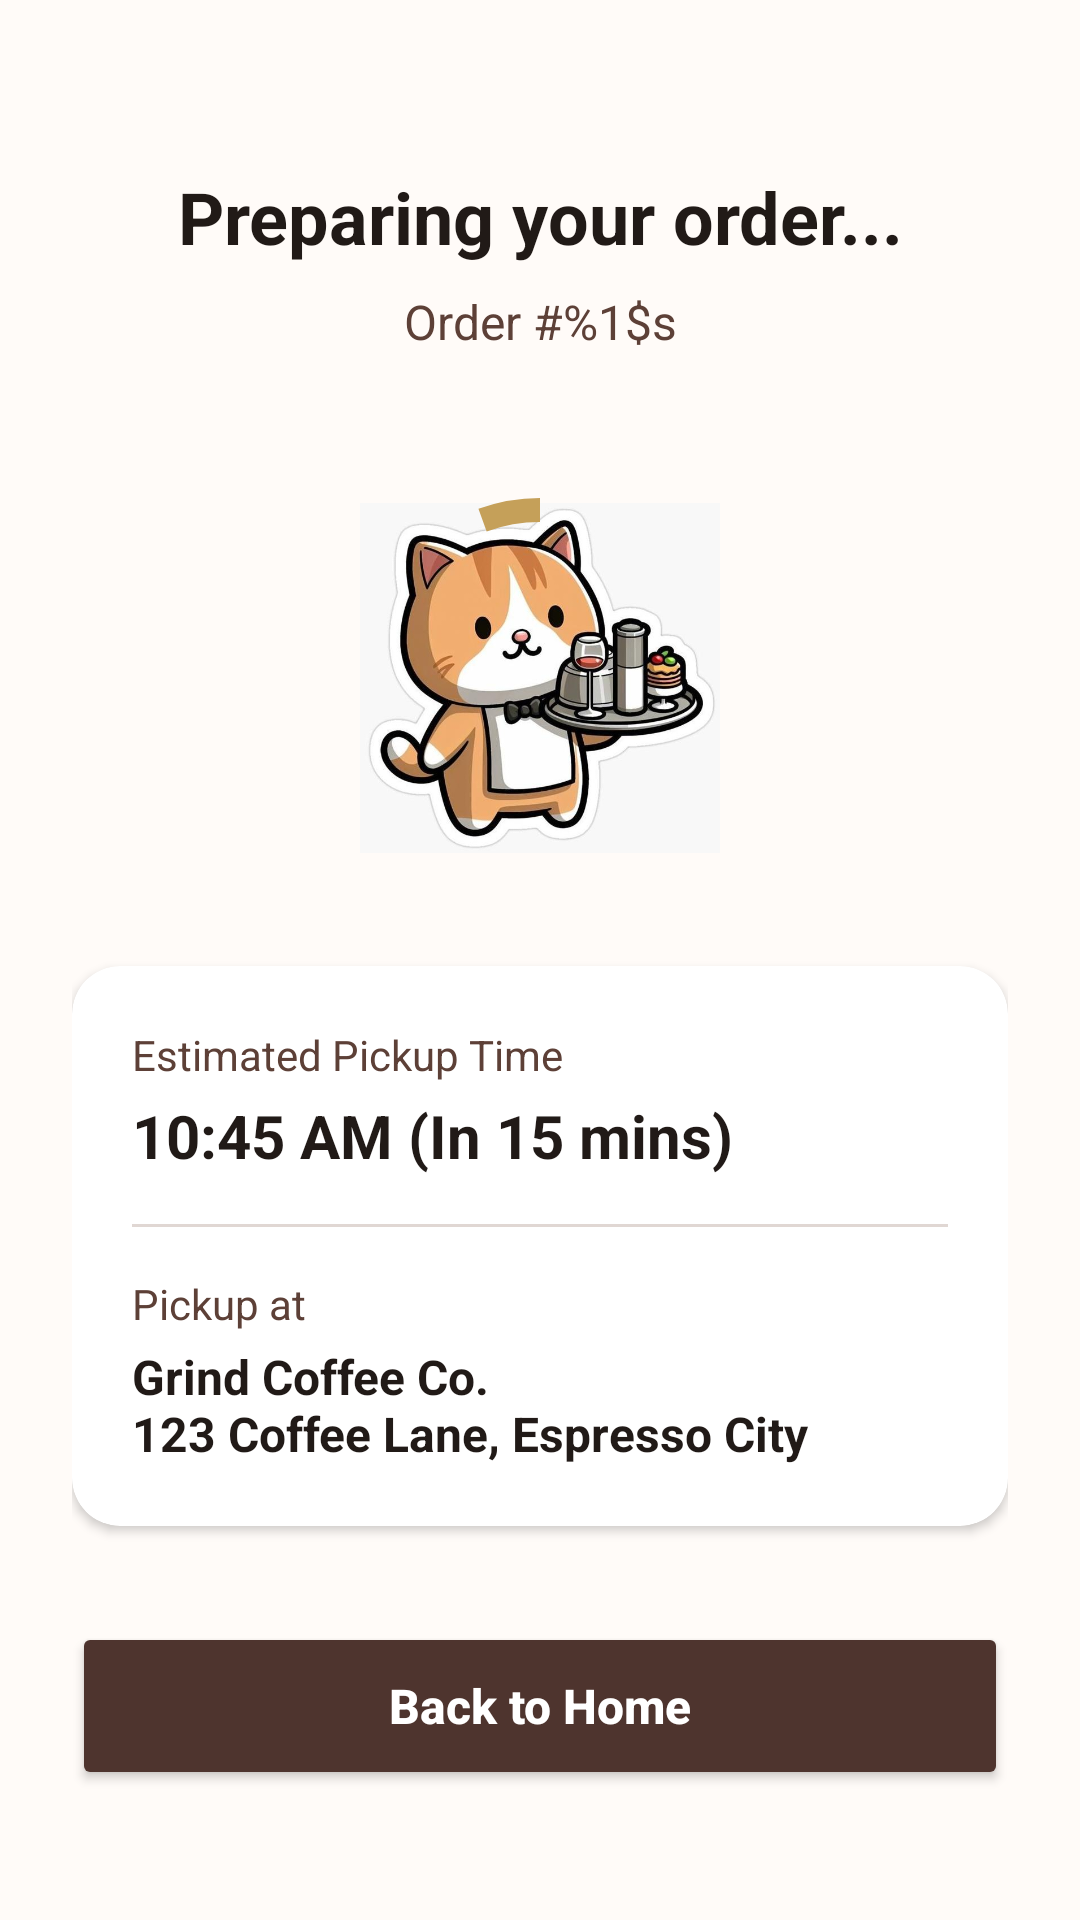

Here is an Android app screen rendered from its layout file. Give the layout XML and the strings, colors and styles it references.
<!-- AndroidManifest.xml: application theme Theme.Local_db -->
<!-- res/layout/activity_order_status.xml -->
<?xml version="1.0" encoding="utf-8"?>
<androidx.core.widget.NestedScrollView xmlns:android="http://schemas.android.com/apk/res/android"
    xmlns:app="http://schemas.android.com/apk/res-auto"
    android:layout_width="match_parent"
    android:layout_height="match_parent"
    android:fillViewport="true"
    android:background="@color/coffee_background">

    <androidx.constraintlayout.widget.ConstraintLayout
        android:layout_width="match_parent"
        android:layout_height="wrap_content"
        android:padding="24dp">

        <TextView
            android:id="@+id/tvStatusTitle"
            android:layout_width="wrap_content"
            android:layout_height="wrap_content"
            android:layout_marginTop="32dp"
            android:text="@string/preparing_order"
            android:textColor="@color/black"
            android:textSize="24sp"
            android:textStyle="bold"
            app:layout_constraintEnd_toEndOf="parent"
            app:layout_constraintStart_toStartOf="parent"
            app:layout_constraintTop_toTopOf="parent" />

        <TextView
            android:id="@+id/tvOrderNumber"
            android:layout_width="wrap_content"
            android:layout_height="wrap_content"
            android:layout_marginTop="8dp"
            android:text="@string/order_number"
            android:textColor="@color/grey_dark"
            android:textSize="16sp"
            app:layout_constraintEnd_toEndOf="parent"
            app:layout_constraintStart_toStartOf="parent"
            app:layout_constraintTop_toBottomOf="@id/tvStatusTitle" />

        <ImageView
            android:id="@+id/ivCoffeeStatus"
            android:layout_width="120dp"
            android:layout_height="120dp"
            android:layout_marginTop="48dp"
            android:contentDescription="@string/preparing_order"
            android:src="@drawable/loading_preparing_order"
            app:layout_constraintEnd_toEndOf="parent"
            app:layout_constraintStart_toStartOf="parent"
            app:layout_constraintTop_toBottomOf="@id/tvOrderNumber" />

        <com.google.android.material.progressindicator.CircularProgressIndicator
            android:id="@+id/cpStatus"
            android:layout_width="wrap_content"
            android:layout_height="wrap_content"
            android:indeterminate="true"
            app:indicatorColor="@color/coffee_accent"
            app:indicatorSize="120dp"
            app:layout_constraintBottom_toBottomOf="@id/ivCoffeeStatus"
            app:layout_constraintEnd_toEndOf="@id/ivCoffeeStatus"
            app:layout_constraintStart_toStartOf="@id/ivCoffeeStatus"
            app:layout_constraintTop_toTopOf="@id/ivCoffeeStatus"
            app:trackThickness="8dp" />

        <androidx.cardview.widget.CardView
            android:id="@+id/cvPickupInfo"
            android:layout_width="match_parent"
            android:layout_height="wrap_content"
            android:layout_marginTop="32dp"
            app:cardBackgroundColor="@color/white"
            app:cardCornerRadius="16dp"
            app:cardElevation="2dp"
            app:layout_constraintTop_toBottomOf="@id/cpStatus">

            <LinearLayout
                android:layout_width="match_parent"
                android:layout_height="wrap_content"
                android:orientation="vertical"
                android:padding="20dp">

                <TextView
                    android:layout_width="wrap_content"
                    android:layout_height="wrap_content"
                    android:text="@string/estimated_pickup_time"
                    android:textColor="@color/grey_dark"
                    android:textSize="14sp" />

                <TextView
                    android:id="@+id/tvPickupTime"
                    android:layout_width="wrap_content"
                    android:layout_height="wrap_content"
                    android:layout_marginTop="4dp"
                    android:text="@string/pickup_time_sample"
                    android:textColor="@color/black"
                    android:textSize="20sp"
                    android:textStyle="bold" />

                <View
                    android:layout_width="match_parent"
                    android:layout_height="1dp"
                    android:layout_marginTop="16dp"
                    android:layout_marginBottom="16dp"
                    android:background="@color/grey_medium" />

                <TextView
                    android:layout_width="wrap_content"
                    android:layout_height="wrap_content"
                    android:text="@string/pickup_address"
                    android:textColor="@color/grey_dark"
                    android:textSize="14sp" />

                <TextView
                    android:layout_width="wrap_content"
                    android:layout_height="wrap_content"
                    android:layout_marginTop="4dp"
                    android:text="@string/pickup_address_sample"
                    android:textColor="@color/black"
                    android:textSize="16sp"
                    android:textStyle="bold" />

            </LinearLayout>
        </androidx.cardview.widget.CardView>

        <Button
            android:id="@+id/btnBackHome"
            android:layout_width="match_parent"
            android:layout_height="56dp"
            android:layout_marginTop="32dp"
            android:layout_marginBottom="24dp"
            android:backgroundTint="@color/coffee_primary"
            android:text="@string/back_to_home"
            android:textAllCaps="false"
            android:textColor="@color/white"
            android:textSize="16sp"
            android:textStyle="bold"
            app:layout_constraintBottom_toBottomOf="parent"
            app:layout_constraintTop_toBottomOf="@id/cvPickupInfo"
            app:layout_constraintVertical_bias="1.0" />

    </androidx.constraintlayout.widget.ConstraintLayout>
</androidx.core.widget.NestedScrollView>
<!-- resources referenced by this layout -->
<resources>
  <color name="black">#211A17</color>
  <color name="coffee_accent">#C5A059</color>
  <color name="coffee_background">#FFFBF8</color>
  <color name="coffee_primary">#4E342E</color>
  <color name="grey_dark">#5D4037</color>
  <color name="grey_medium">#E0D7D3</color>
  <color name="white">#FFFFFF</color>
  <!-- drawable loading_preparing_order: jpeg bitmap (drawable, 44397 bytes) -->
  <string name="back_to_home">Back to Home</string>
  <string name="estimated_pickup_time">Estimated Pickup Time</string>
  <string name="order_number">Order #%1$s</string>
  <string name="pickup_address">Pickup at</string>
  <string name="pickup_address_sample">Grind Coffee Co.\n123 Coffee Lane, Espresso City</string>
  <string name="pickup_time_sample">10:45 AM (In 15 mins)</string>
  <string name="preparing_order">Preparing your order...</string>
  <style name="Theme.Local_db" parent="Theme.MaterialComponents.DayNight.NoActionBar">
          
          <item name="colorPrimary">@color/coffee_primary</item>
          <item name="colorPrimaryVariant">@color/black</item>
          <item name="colorOnPrimary">@color/white</item>
          
          <item name="colorSecondary">@color/coffee_accent</item>
          <item name="colorSecondaryVariant">@color/coffee_accent</item>
          <item name="colorOnSecondary">@color/white</item>
  
          
          <item name="android:windowBackground">@color/coffee_background</item>
  
          
          <item name="android:statusBarColor">@color/coffee_background</item>
          <item name="android:windowLightStatusBar">true</item>
      </style>
</resources>
